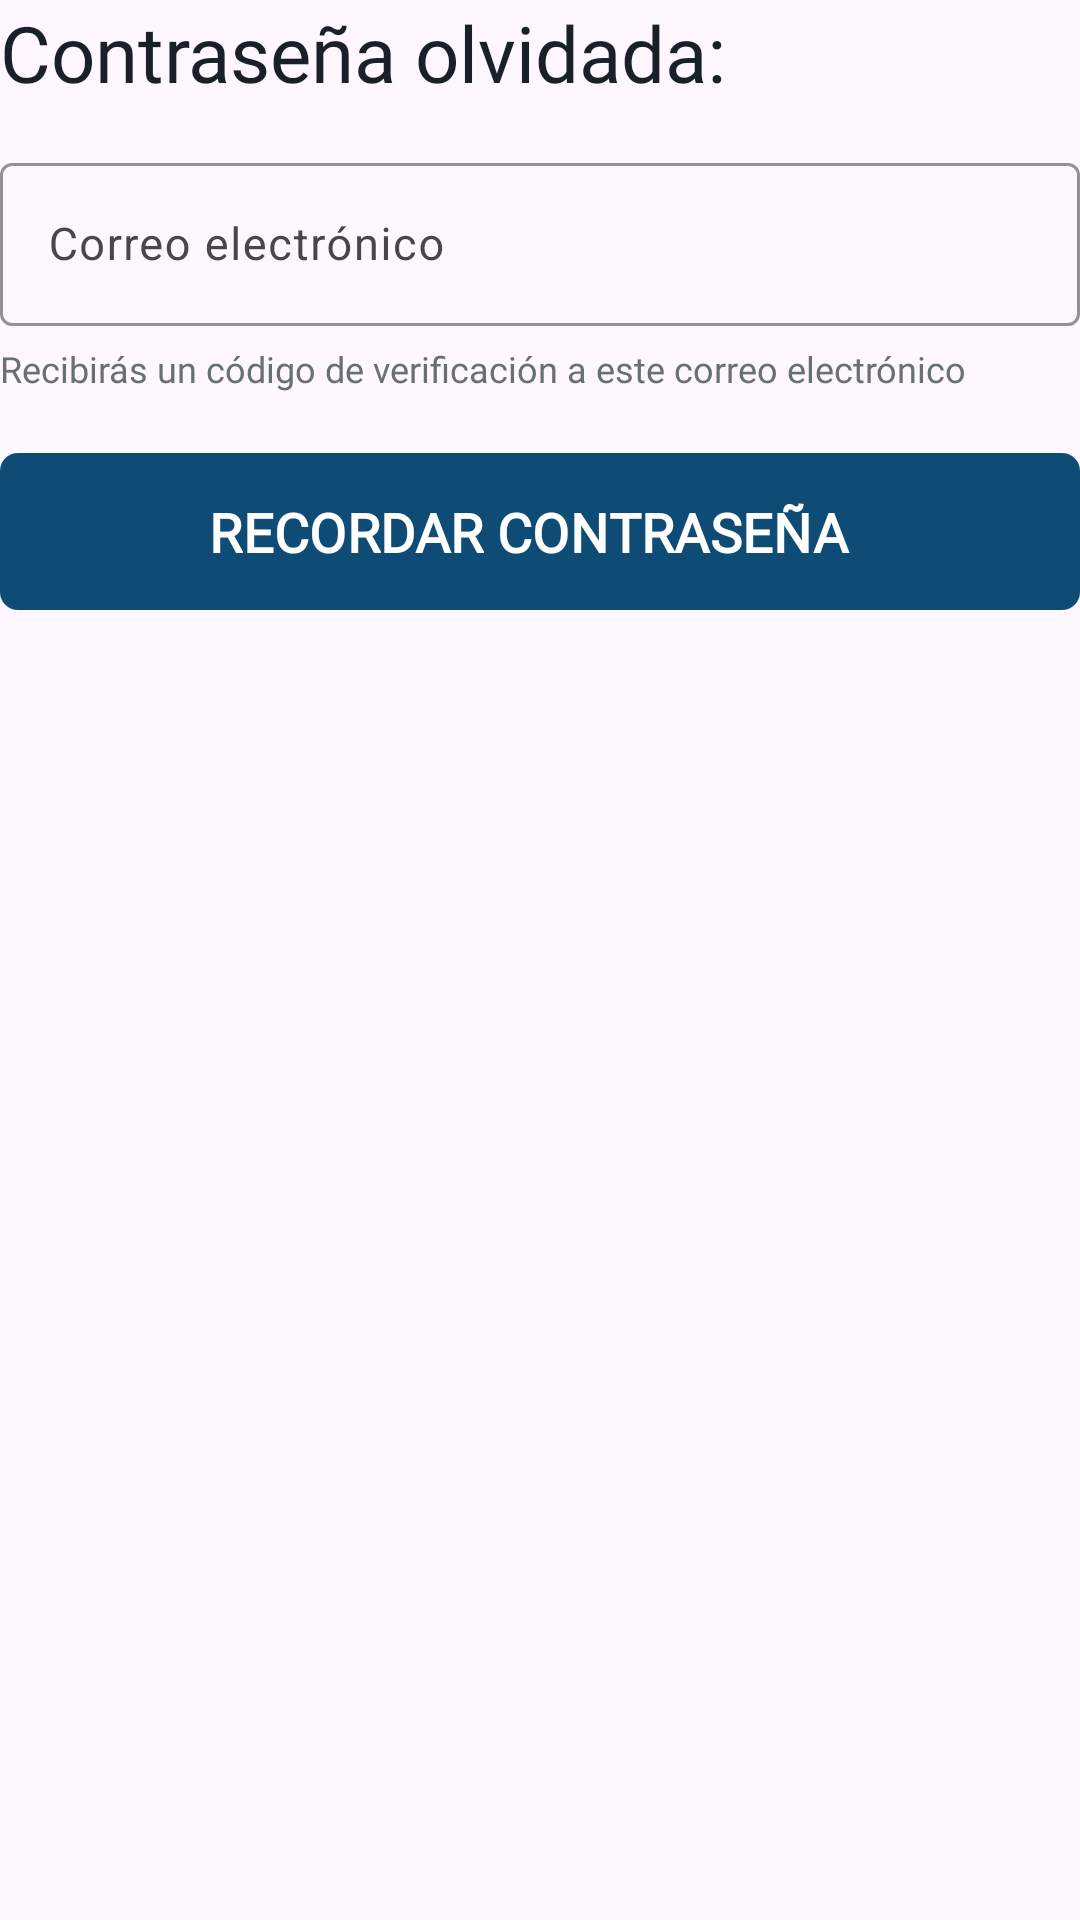

Reconstruct the res/layout file that produces this screen, plus the resources it refers to.
<!-- AndroidManifest.xml: application theme Theme.NQ -->
<!-- res/layout/activity_sign_in_forget.xml -->
<?xml version="1.0" encoding="utf-8"?>
<LinearLayout xmlns:android="http://schemas.android.com/apk/res/android"
    xmlns:app="http://schemas.android.com/apk/res-auto"
    xmlns:tools="http://schemas.android.com/tools"
    android:id="@+id/signInForgetLayout"
    android:layout_width="match_parent"
    android:layout_height="match_parent"
    android:layout_marginStart="24dp"
    android:layout_marginTop="16dp"
    android:layout_marginEnd="24dp"
    android:orientation="vertical"
    android:focusableInTouchMode="true"
    android:clickable="true"
    android:focusable="true"
    tools:context=".SignInForgetActivity">

    <TextView
        style="@style/NQ.TextBlack"
        android:layout_width="wrap_content"
        android:layout_height="wrap_content"
        android:text="Contraseña olvidada:"
        app:layout_constraintStart_toStartOf="parent"
        app:layout_constraintTop_toTopOf="parent" />

    <com.google.android.material.textfield.TextInputLayout
        android:id="@+id/signInForget_emailLayout"
        android:layout_width="match_parent"
        android:layout_height="wrap_content"
        android:layout_marginTop="14dp"
        app:boxStrokeColor="@color/mid_blue"
        app:boxStrokeErrorColor="@color/red_01"
        android:hint="Correo electrónico"
        app:endIconMode="clear_text"
        app:startIconDrawable="@drawable/ic_email_android"
        app:startIconTint="@color/grey_default"
        app:endIconTint="@color/grey_default">

        <com.google.android.material.textfield.TextInputEditText
            android:id="@+id/signInForget_emailText"
            android:layout_width="match_parent"
            android:layout_height="wrap_content"
            style="@style/NQ.TextInput" />

    </com.google.android.material.textfield.TextInputLayout>

    <TextView
        android:layout_width="match_parent"
        android:layout_height="wrap_content"
        android:layout_marginTop="6dp"
        android:text="Recibirás un código de verificación a este correo electrónico"
        android:textSize="12sp" />

    <Button
        android:id="@+id/signInForget_button"
        style="@style/NQ.Button.Full"
        android:layout_width="match_parent"
        android:layout_height="wrap_content"
        android:layout_marginTop="16dp"
        android:paddingTop="14dp"
        android:paddingBottom="14dp"
        android:text="RECORDAR CONTRASEÑA"
        android:textSize="18sp"
        android:textStyle="bold" />

</LinearLayout>
<!-- resources referenced by this layout -->
<resources>
  <color name="grey_default">#8E8E93</color>
  <color name="mid_blue">#3282B8</color>
  <color name="red_01">#ea5851</color>
  <style name="NQ.Button.Full" parent="Widget.Material3.Button.Icon">
          <item name="fontFamily">@font/roboto_black</item>
          <item name="cornerFamily">rounded</item>
          <item name="cornerRadius">6dp</item>
      </style>
  <style name="NQ.TextBlack" parent="Theme.NQ">
          <item name="fontFamily">@font/roboto_black</item>
          <item name="android:textSize">26sp</item>
          <item name="android:textColor">@color/black_01</item>
      </style>
  <style name="NQ.TextInput" parent="TextAppearance.Material3.BodySmall">
          <item name="android:fontFamily">@font/roboto_regular</item>
          <item name="android:textSize">15sp</item>
          <item name="android:textColor">@color/black_01</item>
          <item name="android:scrollHorizontally">true</item>
          <item name="android:singleLine">true</item>
      </style>
  <color name="black_01">#1a2029</color>
  <color name="dark_blue">#0F4C75</color>
  <color name="white">#FFFFFFFF</color>
  <color name="light_blue">#BBE1FA</color>
  <color name="black">#FF000000</color>
  <color name="dark_grey_01">#667075</color>
  <style name="NQ.ActionBar" parent="Widget.Material3.ActionBar.Solid">
  
          <item name="background">?android:colorBackground</item>
          <item name="titleTextStyle">@style/NQ.ActionBar.TitleTextStyle</item>
      </style>
  <style name="NQ.ActionBar.TitleTextStyle" parent="TextAppearance.Material3.ActionBar.Title">
          <item name="fontFamily">@font/roboto_black</item>
          <item name="android:textColor">@color/black_01</item>
      </style>
  <style name="DatePicker.HeaderColor" parent="Widget.MaterialComponents.MaterialCalendar.HeaderLayout">
          <item name="android:background">@color/dark_blue</item>
      </style>
  <style name="DatePicker.HeaderToggle" parent="Widget.MaterialComponents.MaterialCalendar.HeaderToggleButton">
          <item name="android:visibility">gone</item>
      </style>
  <style name="DatePicker.DatesStyle" parent="Widget.MaterialComponents.MaterialCalendar">
          <item name="dayTodayStyle">@style/DatePicker.DayTodayStyle</item>
          <item name="daySelectedStyle">@style/DatePicker.DaySelectedStyle</item>
      </style>
  <style name="DatePicker.App.SmallComponent" parent="ShapeAppearance.Material3.SmallComponent">
          <item name="android:textSize">32sp</item>
          <item name="cornerSize">16dp</item>
      </style>
  <style name="DatePicker.App.MediumComponent" parent="ShapeAppearance.Material3.MediumComponent">
          <item name="cornerFamily">rounded</item>
          <item name="cornerSize">8dp</item>
      </style>
  <style name="DatePicker.PositiveButton" parent="Theme.NQ">
          <item name="android:backgroundTint">@color/dark_blue</item>
          <item name="cornerRadius">6dp</item>
          <item name="android:textColor">@color/white</item>
          <item name="fontFamily">@font/roboto_black</item>
          <item name="android:textSize">18sp</item>
          <item name="android:paddingStart">8dp</item>
          <item name="android:paddingEnd">8dp</item>
          <item name="android:paddingTop">4dp</item>
          <item name="android:paddingBottom">4dp</item>
          <item name="android:layout_marginBottom">6dp</item>
          <item name="android:layout_marginEnd">6dp</item>
      </style>
  <style name="DatePicker.NegativeButton" parent="Theme.NQ">
          <item name="android:visibility">gone</item>
      </style>
  <style name="DatePicker.DayTodayStyle" parent="Widget.Material3.MaterialCalendar.Day.Today">
          <item name="itemFillColor">@color/white</item>
          <item name="itemTextColor">@color/dark_blue</item>
      </style>
  <style name="DatePicker.DaySelectedStyle" parent="Widget.Material3.MaterialCalendar.Day.Selected">
          <item name="itemFillColor">@color/dark_blue</item>
          <item name="itemTextColor">@color/white</item>
      </style>
</resources>
